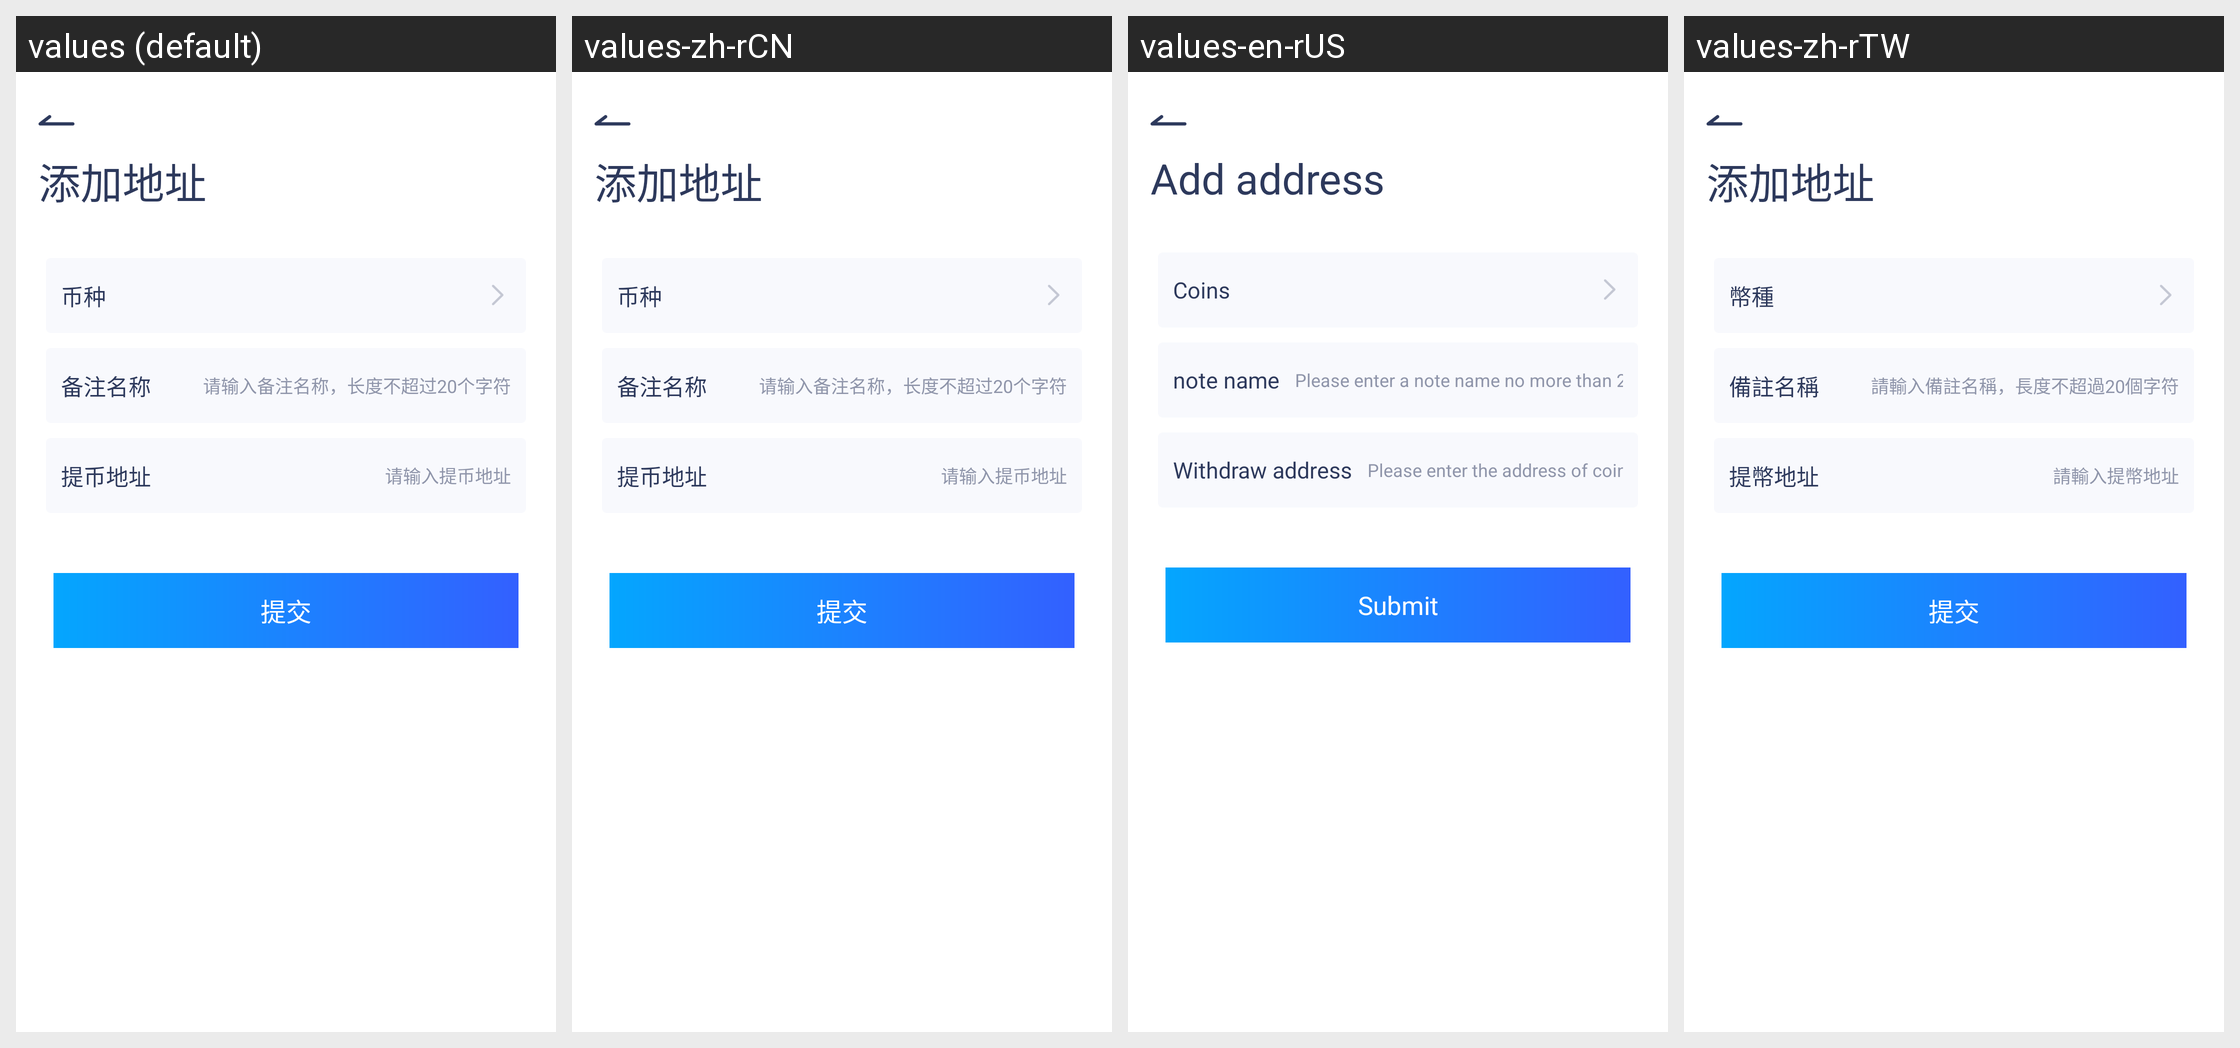

Strings drawn on this Android screen and how each of the app's shown locales translates them:
Android screen res/layout/activity_add_address.xml rendered under 4 locales, left to right: values (default), values-zh-rCN, values-en-rUS, values-zh-rTW. Device: Nexus 5 (rendered at 1080×1920; each locale shown at half size, 540×960, under a caption strip naming it); theme AppTheme.
Strings drawn on this screen, with the default value and each locale's value (text and hints the layout hard-codes, and strings that could not be matched under every locale, appear in the picture but are not listed):

str_add_address
  values: 添加地址
  values-zh-rCN: 添加地址
  values-en-rUS: Add address
  values-zh-rTW: 添加地址

str_coin_type
  values: 币种
  values-zh-rCN: 币种
  values-en-rUS: Coins
  values-zh-rTW: 幣種

str_note
  values: 备注名称
  values-zh-rCN: 备注名称
  values-en-rUS: note name
  values-zh-rTW: 備註名稱

str_add_address_hint
  values: 请输入备注名称，长度不超过20个字符
  values-zh-rCN: 请输入备注名称，长度不超过20个字符
  values-en-rUS: Please enter a note name no more than 20 characters
  values-zh-rTW: 請輸入備註名稱，長度不超過20個字符

str_get_coin_address
  values: 提币地址
  values-zh-rCN: 提币地址
  values-en-rUS: Withdraw address
  values-zh-rTW: 提幣地址

str_edit_get_address
  values: 请输入提币地址
  values-zh-rCN: 请输入提币地址
  values-en-rUS: Please enter the address of coins
  values-zh-rTW: 請輸入提幣地址

submit
  values: 提交
  values-zh-rCN: 提交
  values-en-rUS: Submit
  values-zh-rTW: 提交
